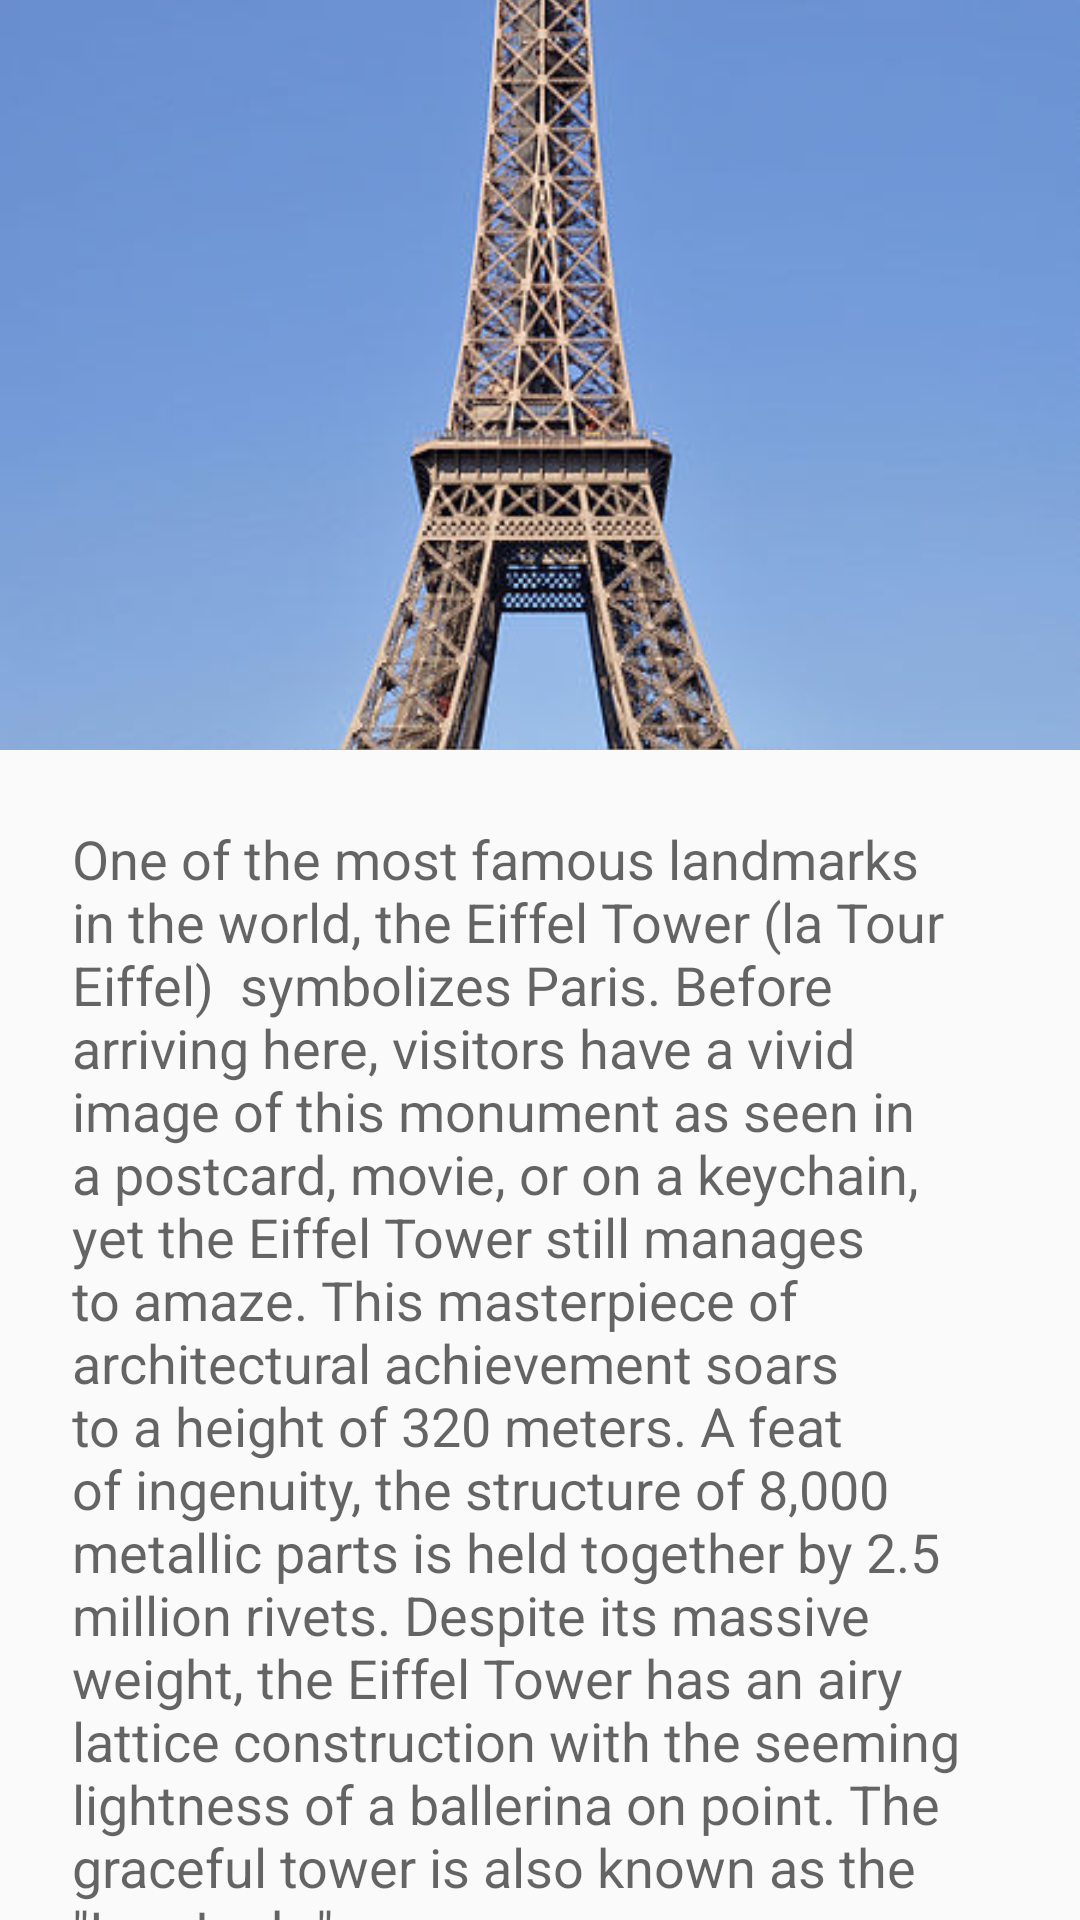

Layout XML and referenced resources for this Android screen:
<!-- AndroidManifest.xml: activity theme AppTheme.NoActionBar -->
<!-- res/layout/activity_details.xml -->
<?xml version="1.0" encoding="utf-8"?>
<android.support.design.widget.CoordinatorLayout xmlns:android="http://schemas.android.com/apk/res/android"
    xmlns:app="http://schemas.android.com/apk/res-auto"
    xmlns:tools="http://schemas.android.com/tools"
    android:id="@+id/root"
    android:layout_width="match_parent"
    android:layout_height="match_parent"
    tools:context="com.example.travelparis.ui.activities.DetailsActivity">

    <android.support.design.widget.AppBarLayout
        android:id="@+id/appbar_layout"
        android:layout_width="match_parent"
        android:layout_height="wrap_content"
        android:fitsSystemWindows="true"
        android:theme="@style/AppTheme.AppBarOverlay">

        <android.support.design.widget.CollapsingToolbarLayout
            android:id="@+id/collapsing_toolbar"
            app:contentScrim="?attr/colorPrimary"
            android:layout_width="match_parent"
            android:layout_height="@dimen/collapsing_layout_height"
            app:layout_scrollFlags="scroll|exitUntilCollapsed">

            <ImageView
                android:id="@+id/detail_image"
                android:layout_width="match_parent"
                android:layout_height="match_parent"
                app:layout_collapseMode="parallax"
                android:scaleType="centerCrop"
                android:src="@drawable/paris_attractions_article_1"
                android:transitionName="@string/article_image_transition" />

            <android.support.v7.widget.Toolbar
                android:id="@+id/toolbar"
                android:layout_width="match_parent"
                android:layout_height="?attr/actionBarSize"
                app:layout_collapseMode="pin"
                app:popupTheme="@style/ThemeOverlay.AppCompat.Light" />

        </android.support.design.widget.CollapsingToolbarLayout>

    </android.support.design.widget.AppBarLayout>

    <include layout="@layout/content_details" />

</android.support.design.widget.CoordinatorLayout>
<!-- res/layout/content_details.xml (included above) -->
<?xml version="1.0" encoding="utf-8"?>
<android.support.v4.widget.NestedScrollView android:id="@+id/scrollView"
    android:layout_width="wrap_content"
    android:layout_height="match_parent"
    android:layout_margin="@dimen/article_view_margin"
    app:layout_behavior="@string/appbar_scrolling_view_behavior"
    xmlns:android="http://schemas.android.com/apk/res/android"
    xmlns:app="http://schemas.android.com/apk/res-auto">

    <TextView
        android:id="@+id/description"
        android:layout_width="match_parent"
        android:layout_height="wrap_content"
        android:layout_margin="@dimen/standart_margin"
        android:maxLines="100"
        android:scrollbars="vertical"
        android:text="@string/attractions_paris_eiffel_tower_description"
        android:textAppearance="?android:attr/textAppearanceMedium" />

</android.support.v4.widget.NestedScrollView>
<!-- resources referenced by this layout -->
<resources>
  <dimen name="article_view_margin">16dp</dimen>
  <dimen name="collapsing_layout_height">250dp</dimen>
  <dimen name="standart_margin">8dp</dimen>
  <!-- drawable paris_attractions_article_1: jpg bitmap (drawable, 79877 bytes) -->
  <string name="article_image_transition" translatable="false">image transition</string>
  <string name="attractions_paris_eiffel_tower_description">
          "One of the most famous landmarks in the world, the Eiffel Tower (la Tour Eiffel) "
          "symbolizes Paris. Before arriving here, visitors have a vivid image of this monument as "
          "seen in a postcard, movie, or on a keychain, yet the Eiffel Tower still manages to amaze. "
          "This masterpiece of architectural achievement soars to a height of 320 meters. A feat of "
          "ingenuity, the structure of 8,000 metallic parts is held together by 2.5 million rivets. "
          "Despite its massive weight, the Eiffel Tower has an airy lattice construction with the "
          "seeming lightness of a ballerina on point. The graceful tower is also known as the "
          "\"Iron Lady.\"\n\n"
  
          "Gustave Eiffel created the tower as a temporary exhibit for the Exposition Universelle "
          "(World's Fair) in 1889. At the time, it was considered an eyesore. Prominent writers "
          "and artists, including Charles Garnier and Alexandre Dumas, protested against its "
          "presence. Though the tower was only intended to last for 20 years, its usefulness as a "
          "radio antenna ensured its survival. The Eiffel Tower has become the most recognized "
          "feature of the Paris skyline, and for tourists a visit is one of the most popular things "
          "to do in the city."
      </string>
  <style name="AppTheme.AppBarOverlay" parent="ThemeOverlay.AppCompat.Dark" />
  <style name="AppTheme.NoActionBar" parent="AppTheme">
          <item name="windowActionBar">false</item>
          <item name="windowNoTitle">true</item>
      </style>
  <style name="AppTheme" parent="Theme.AppCompat.Light.DarkActionBar">
          <item name="android:windowContentTransitions">true</item>
          
          <item name="colorPrimary">@color/colorPrimary</item>
          <item name="colorPrimaryDark">@color/colorPrimaryDark</item>
          <item name="colorAccent">@color/colorAccent</item>
      </style>
  <!-- not gathered from this repository: default colours our renderer supplied (Android Studio template values) -->
  <color name="colorPrimary">#FF6200EE</color>
  <color name="colorPrimaryDark">#FF3700B3</color>
  <color name="colorAccent">#FF03DAC5</color>
</resources>
